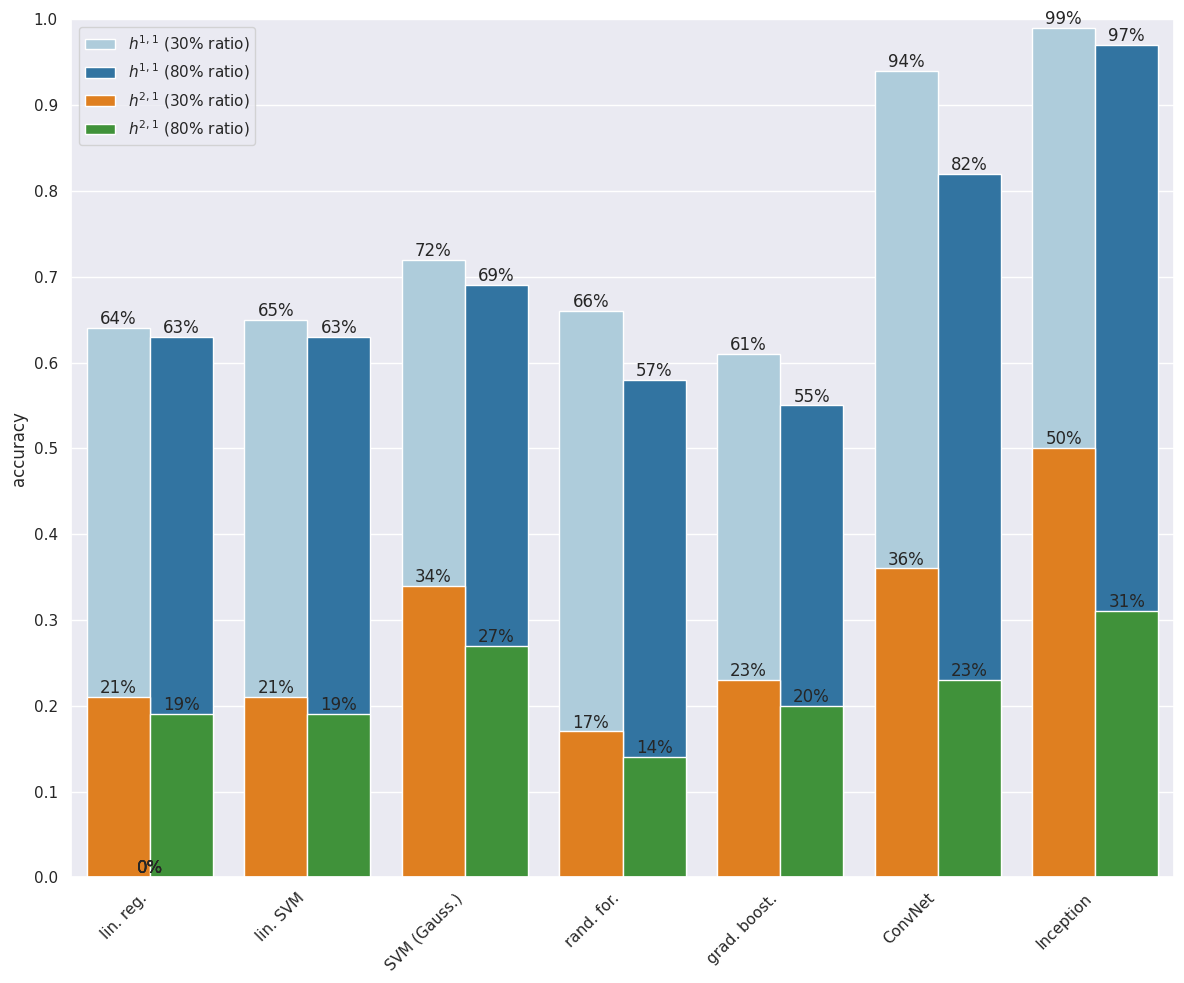

This figure's Python source:
import seaborn as sns
import matplotlib.pyplot as plt
import pandas as pd
import numpy as np

sns.set()

data = [('lin_reg', '80', 0.64, 0.21),
        ('lin_reg', '30', 0.63, 0.19),
        ('lin_svr', '80', 0.65, 0.21),
        ('lin_svr', '30', 0.63, 0.19),
        ('svr_rbf', '80', 0.72, 0.34),
        ('svr_rbf', '30', 0.69, 0.27),
        ('rnd_for', '80', 0.66, 0.17),
        ('rnd_for', '30', 0.58, 0.14),
        ('grd_bst', '80', 0.61, 0.23),
        ('grd_bst', '30', 0.55, 0.20),
        ('convnet', '80', 0.94, 0.36),
        ('convnet', '30', 0.82, 0.23),
        ('inception', '80', 0.99, 0.50),
        ('inception', '30', 0.97, 0.31),
       ]
data = pd.DataFrame(data, columns=('id', 'percentage', 'h11_acc', 'h21_acc'))

labels =['lin. reg.',
         'lin. SVM',
         'SVM (Gauss.)',
         'rand. for.',
         'grad. boost.',
         'ConvNet',
         'Inception'
        ]

_, ax = plt.subplots(1, 1, figsize=(12,10))

acc_plt = sns.barplot(data=data,
                      x='id',
                      y='h11_acc',
                      hue='percentage',
                      palette=sns.color_palette('Paired', 2),
                      orient='v',
                      ax=ax
                     )
acc_plt = sns.barplot(data=data,
                      x='id',
                      y='h21_acc',
                      hue='percentage',
                      palette=sns.color_palette('Paired_r', 2),
                      orient='v',
                      ax=ax
                     )
ax.set(title='',
       xlabel='',
       ylabel='accuracy',
       ylim=[0.0, 1.0],
       yticks=np.arange(0.0, 1.0 + 0.1, 0.1)
      )
ax.set_xticklabels(labels,
                   rotation=45,
                   va='top',
                   ha='right'
                  )
handles, _ = ax.get_legend_handles_labels()
ax.legend(handles,
          ['$h^{1,1}$ (30% ratio)',
           '$h^{1,1}$ (80% ratio)',
           '$h^{2,1}$ (30% ratio)',
           '$h^{2,1}$ (80% ratio)'
          ],
          loc='best',
         )

for p in acc_plt.patches:
    acc_plt.annotate('{:d}%'.format(int(p.get_height() * 100)),
                     xy=(p.get_x() + p.get_width() / 2, p.get_height()),
                     ha='center',
                     va='bottom'
                    )
    
plt.tight_layout()
plt.savefig('./cicy_plots.pdf', dpi=150, format='pdf')
plt.savefig('./cicy_plots.png', dpi=150, format='png')